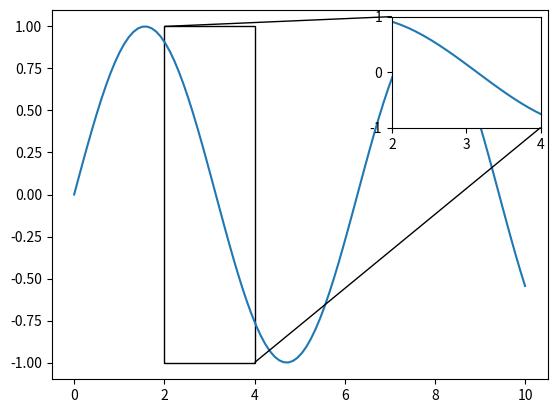

Python code for this plot:
import matplotlib.pyplot as plt
import numpy as np
from mpl_toolkits.axes_grid1.inset_locator import inset_axes, mark_inset

# Создаем данные для графика
x = np.linspace(0, 10, 100)
y = np.sin(x)

# Создаем основной график
fig, ax = plt.subplots()
ax.plot(x, y)

# Создаем увеличенную часть графика
ax_inset = inset_axes(ax, width="30%", height="30%", loc='upper right')  # Размеры и расположение
ax_inset.plot(x, y)
ax_inset.set_xlim(2, 4)  # Устанавливаем пределы по оси X для увеличенной части
ax_inset.set_ylim(-1, 1)  # Устанавливаем пределы по оси Y для увеличенной части

# Добавляем рамку вокруг увеличенной части
mark_inset(ax, ax_inset, loc1=2, loc2=4, fc="none", ec="black")

# Показываем график
plt.show()